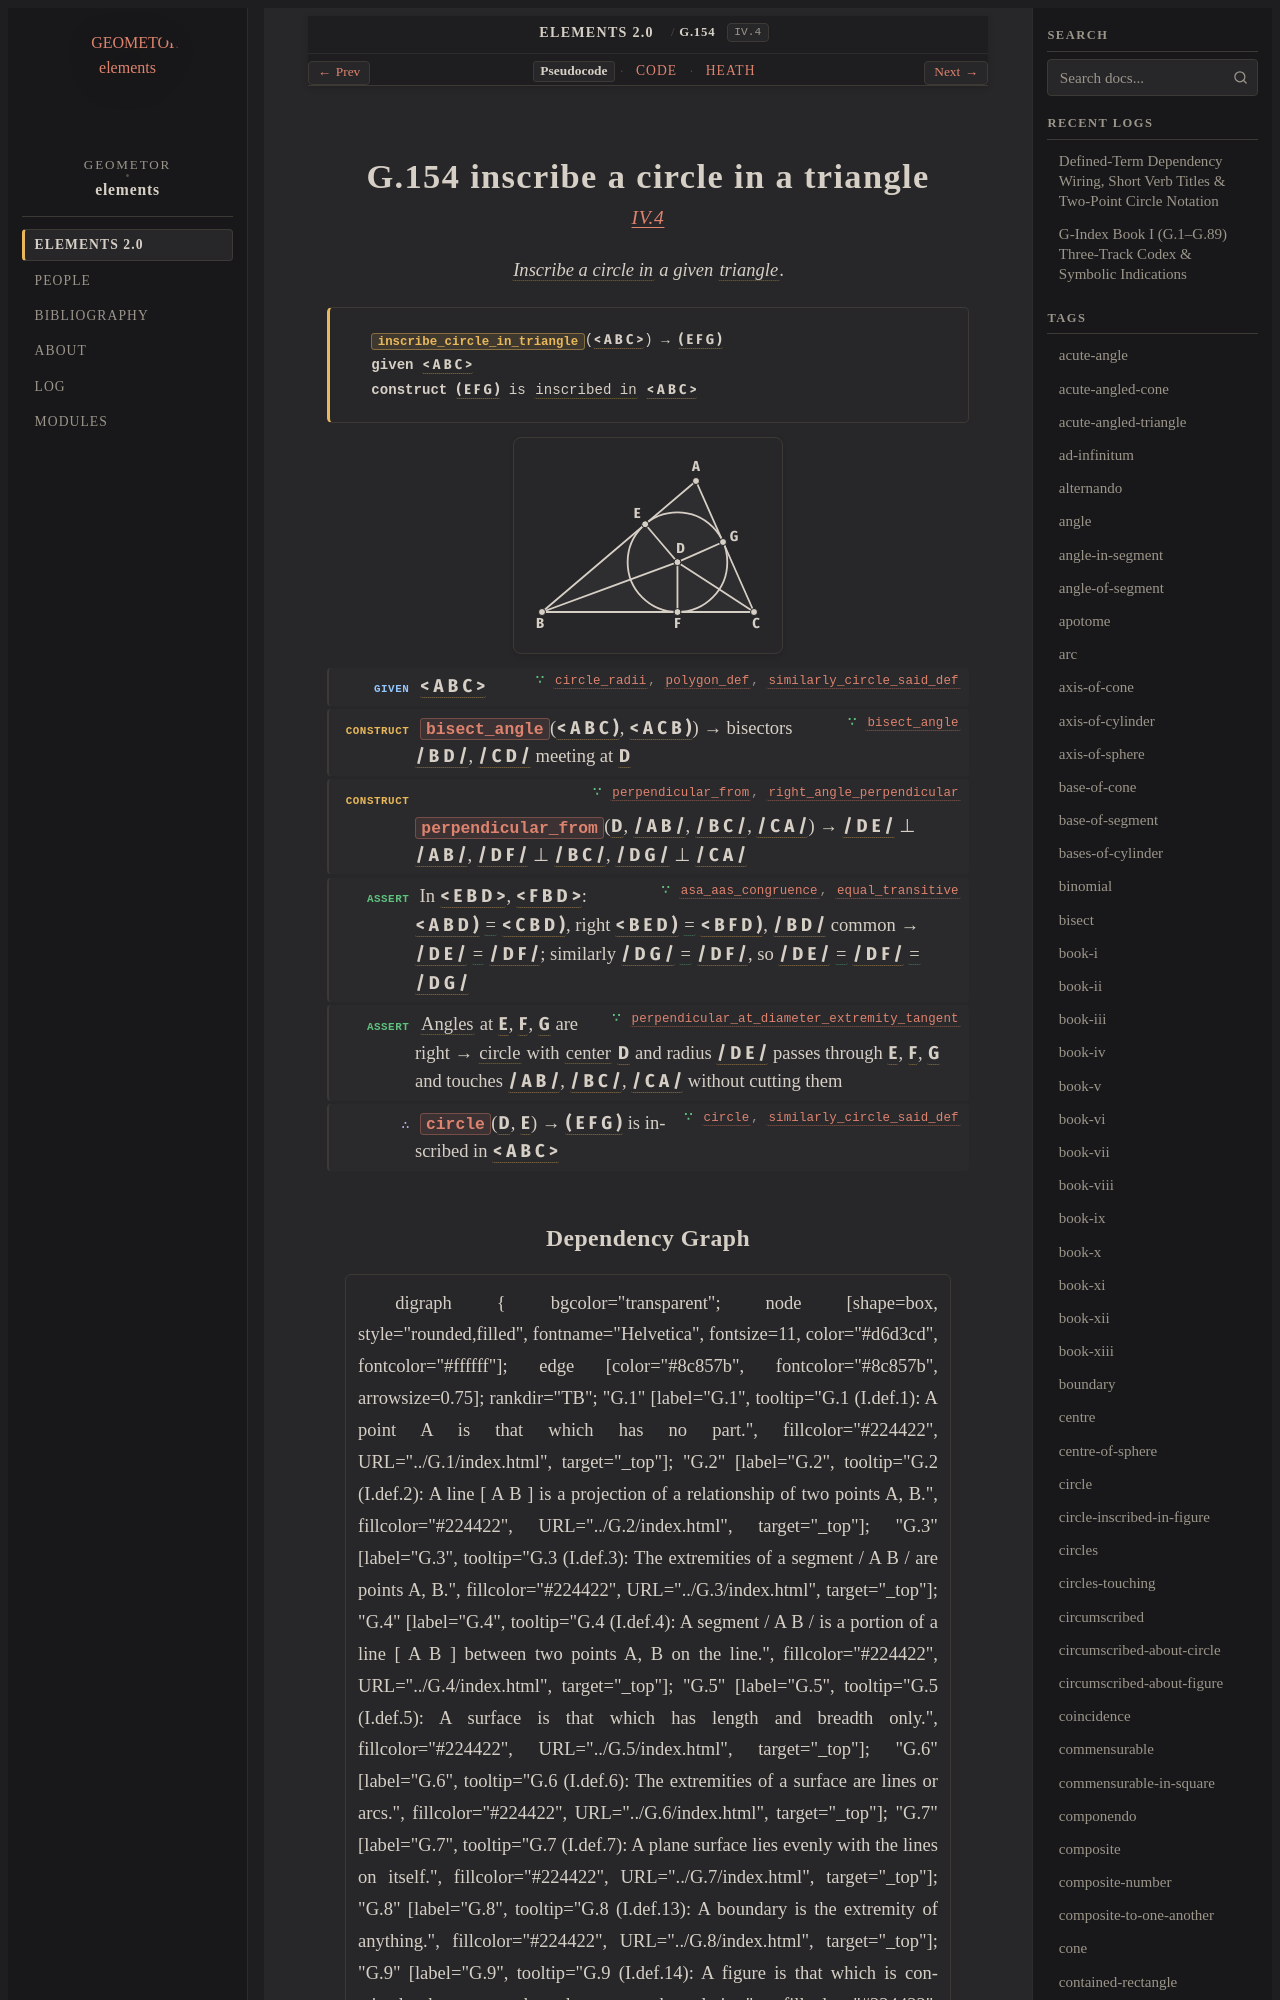

repository: geometor/elements · page: elements2/G.154/index.html · generator: sphinx

:order: 154
:number: 154
:canonical_id: G.154
:original_id: IV.4
:title: G.154 inscribe a circle in a triangle
:volume: II
:book: IV
:type: prop
:subtype: problem
:categories: problem, construction, plane-geometry, circles, polygons
:category: problem, construction, plane-geometry, circles, polygons
:tags: book-iv, point, segment, circle, angle, triangle, trilateral, circle-inscribed-in-figure, plane-angle, straight-line, perpendicular, line, centre, diameter, extremity, inscribed, equality
:dependencies: G.10, G.11, G.12, G.15, G.16, G.22, G.31, G.33, G.35, G.51, G.118, G.152, G.153
:excerpt: Inscribe a circle in a given triangle.

.. _G.154:
.. _IV.4:

G.154 inscribe a circle in a triangle
=====================================

.. rubric:: `IV.4 <https://geometor.github.io/euclid/heath/volume_II/book_iv/propositions/04/>`_

.. enunciation::

   :term:`Inscribe a circle in <G.153>` a given :term:`triangle <G.12>`.

.. signature:: problem

   | :fn:`inscribe_circle_in_triangle <G.154>`\ (:g:`< A B C > <g1:< A B C >>`) → :g:`( E F G ) <g1:( E F G )>`
   | **given** :g:`< A B C > <g1:< A B C >>`
   | **construct** :g:`( E F G ) <g1:( E F G )>` is :term:`inscribed in <G.153>` :g:`< A B C > <g1:< A B C >>`

.. picture:: g1.svg
   :alt: Proposition 4 diagram

.. step:: given ∵ circle_radii, polygon_def, similarly_circle_said_def <G.10, G.12, G.153>

   :g:`< A B C > <g1:< A B C >>`

.. step:: construct ∵ bisect_angle <G.31>

   :fn:`bisect_angle <G.31>`\ (:g:`< A B C ) <g1:< A B C )>`, :g:`< A C B ) <g1:< A C B )>`) → bisectors :g:`/ B D / <g1:/ B D />`, :g:`/ C D / <g1:/ C D />` meeting at :g:`D <g1:D>`

.. step:: construct ∵ perpendicular_from, right_angle_perpendicular <G.35, G.33>

   :fn:`perpendicular_from <G.35>`\ (:g:`D <g1:D>`, :g:`/ A B / <g1:/ A B />`, :g:`/ B C / <g1:/ B C />`, :g:`/ C A / <g1:/ C A />`) → :g:`/ D E / <g1:/ D E />` ⊥ :g:`/ A B / <g1:/ A B />`, :g:`/ D F / <g1:/ D F />` ⊥ :g:`/ B C / <g1:/ B C />`, :g:`/ D G / <g1:/ D G />` ⊥ :g:`/ C A / <g1:/ C A />`

.. step:: assert ∵ asa_aas_congruence, equal_transitive <G.51, G.16>

   In :g:`< E B D > <g1:< E B D >>`, :g:`< F B D > <g1:< F B D >>`: :g:`< A B D ) <g1:< A B D )>` :eq:`= <g1:< A B D ) = g1:< C B D )>` :g:`< C B D ) <g1:< C B D )>`, right :g:`< B E D ) <g1:< B E D )>` :eq:`= <g1:< B E D ) = g1:< B F D )>` :g:`< B F D ) <g1:< B F D )>`, :g:`/ B D / <g1:/ B D />` common → :g:`/ D E / <g1:/ D E />` :eq:`= <g1:/ D E / = g1:/ D F />` :g:`/ D F / <g1:/ D F />`; similarly :g:`/ D G / <g1:/ D G />` :eq:`= <g1:/ D G / = g1:/ D F />` :g:`/ D F / <g1:/ D F />`, so :g:`/ D E / <g1:/ D E />` :eq:`= <g1:/ D E / = g1:/ D F / = g1:/ D G />` :g:`/ D F / <g1:/ D F />` :eq:`= <g1:/ D E / = g1:/ D F / = g1:/ D G />` :g:`/ D G / <g1:/ D G />`

.. step:: assert ∵ perpendicular_at_diameter_extremity_tangent <G.118>

   :term:`Angles <G.22>` at :g:`E <g1:E>`, :g:`F <g1:F>`, :g:`G <g1:G>` are right → :term:`circle <G.10>` with :term:`center <G.11>` :g:`D <g1:D>` and radius :g:`/ D E / <g1:/ D E />` passes through :g:`E <g1:E>`, :g:`F <g1:F>`, :g:`G <g1:G>` and touches :g:`/ A B / <g1:/ A B />`, :g:`/ B C / <g1:/ B C />`, :g:`/ C A / <g1:/ C A />` without cutting them

.. step:: conclude ∵ circle, similarly_circle_said_def <G.15, G.153>

   :fn:`circle <G.15>`\ (:g:`D <g1:D>`, :g:`E <g1:E>`) → :g:`( E F G ) <g1:( E F G )>` is inscribed in :g:`< A B C > <g1:< A B C >>`
